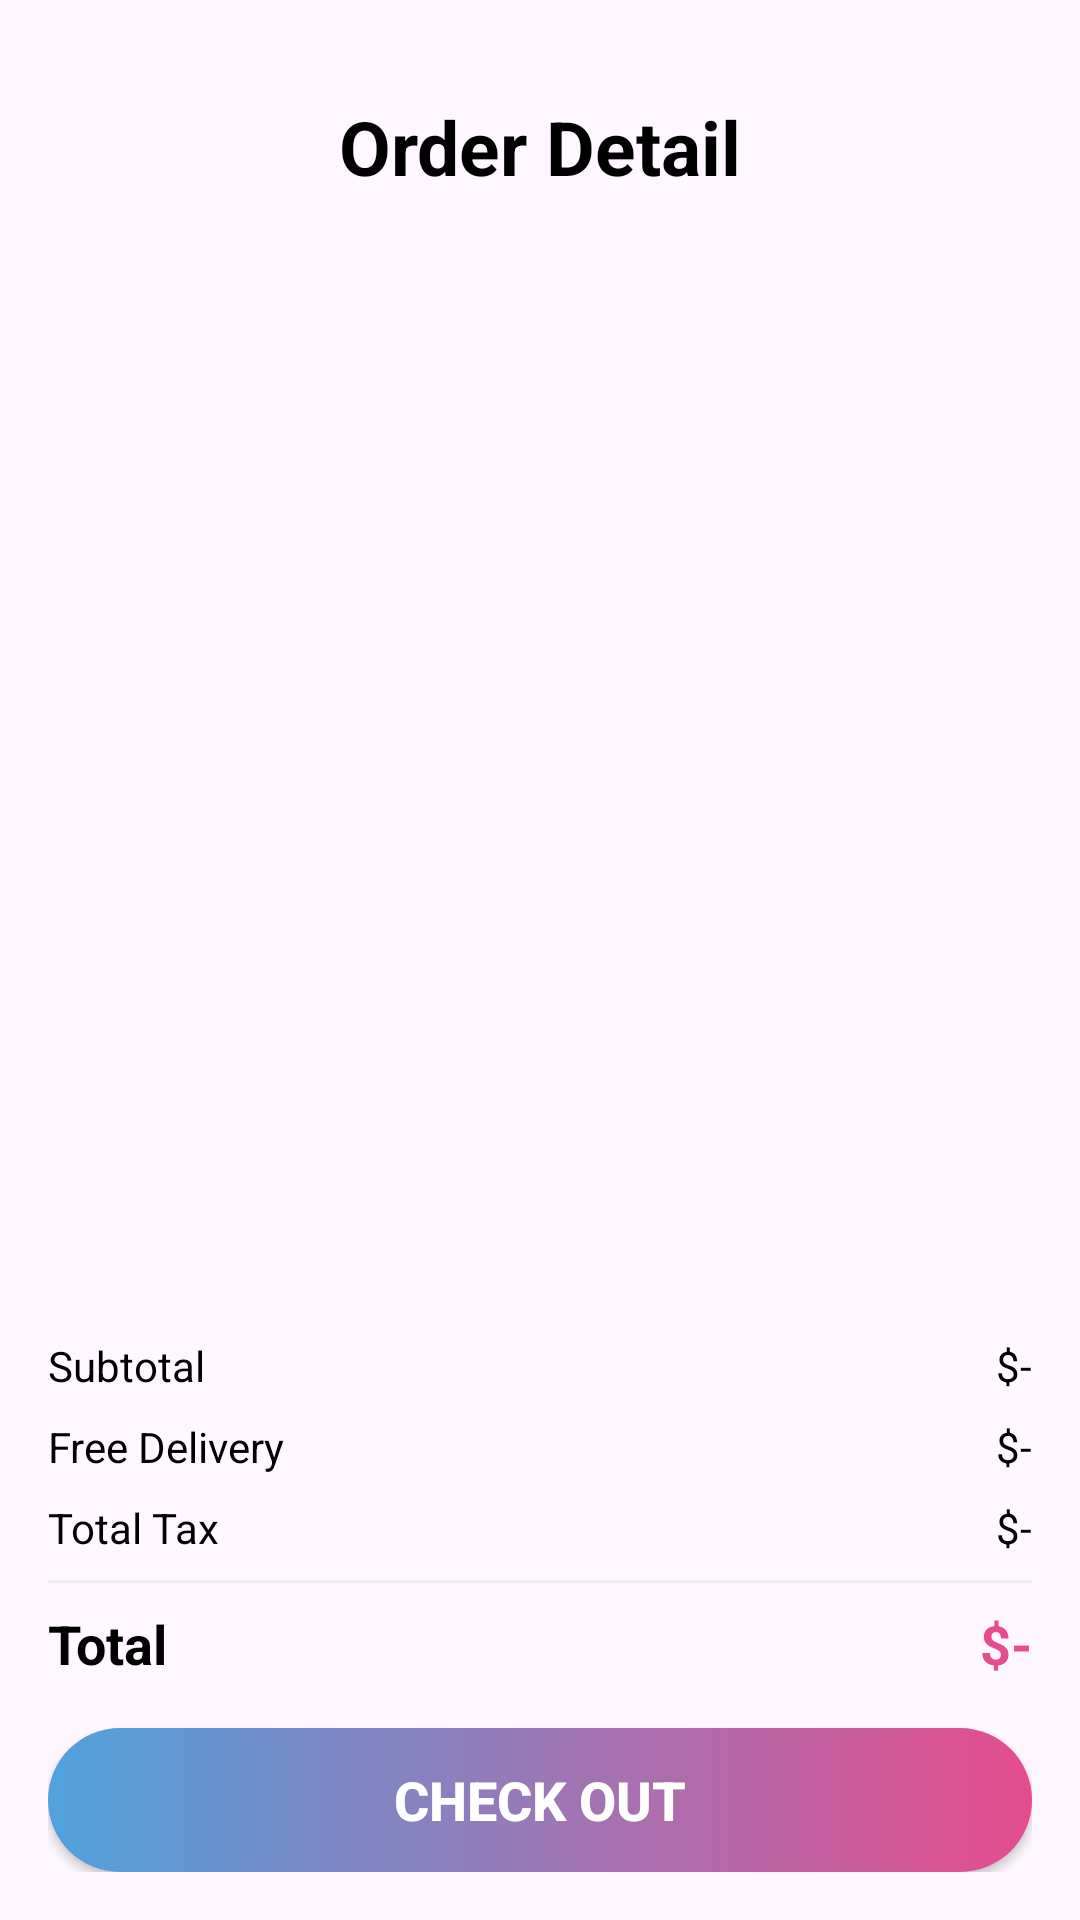

Produce the Android XML layout that renders to this screen, including the resource entries it uses.
<!-- AndroidManifest.xml: application theme Theme.ECommerce -->
<!-- res/layout/fragment_cart.xml -->
<?xml version="1.0" encoding="utf-8"?>
<androidx.constraintlayout.widget.ConstraintLayout xmlns:android="http://schemas.android.com/apk/res/android"
    xmlns:app="http://schemas.android.com/apk/res-auto"
    xmlns:tools="http://schemas.android.com/tools"
    android:layout_width="match_parent"
    android:layout_height="match_parent"
    tools:context=".fragments.CartFragment">

    <TextView
        android:id="@+id/emptyTxt"
        android:layout_width="wrap_content"
        android:layout_height="wrap_content"
        android:text="Your Cart is Empty"
        android:visibility="gone"
        app:layout_constraintBottom_toBottomOf="parent"
        app:layout_constraintEnd_toEndOf="parent"
        app:layout_constraintStart_toStartOf="parent"
        app:layout_constraintTop_toTopOf="parent"
        tools:visibility="visible" />

    <ScrollView
        android:layout_width="match_parent"
        android:layout_height="match_parent">

        <LinearLayout
            android:layout_width="match_parent"
            android:layout_height="wrap_content"
            android:orientation="vertical"
            android:paddingBottom="100dp">

            <androidx.constraintlayout.widget.ConstraintLayout
                android:layout_width="match_parent"
                android:layout_height="wrap_content"
                android:paddingTop="32dp">

                <TextView
                    android:id="@+id/textView7"
                    android:layout_width="wrap_content"
                    android:layout_height="wrap_content"
                    android:text="Order Detail"
                    android:textColor="@color/black"
                    android:textSize="25sp"
                    android:textStyle="bold"
                    app:layout_constraintBottom_toBottomOf="parent"
                    app:layout_constraintEnd_toEndOf="parent"
                    app:layout_constraintStart_toStartOf="parent"
                    app:layout_constraintTop_toTopOf="parent" />
            </androidx.constraintlayout.widget.ConstraintLayout>

            <androidx.recyclerview.widget.RecyclerView
                android:id="@+id/viewCart"
                android:layout_width="match_parent"
                android:layout_height="wrap_content"
                android:layout_margin="16dp" />
        </LinearLayout>
    </ScrollView>

    <androidx.constraintlayout.widget.ConstraintLayout
        android:layout_width="match_parent"
        android:layout_height="wrap_content"
        android:background="@drawable/white_bg"
        android:padding="16dp"
        app:layout_constraintBottom_toBottomOf="parent">

        <TextView
            android:id="@+id/textView8"
            android:layout_width="wrap_content"
            android:layout_height="wrap_content"
            android:text="@string/subtotal"
            android:textColor="@color/black"
            app:layout_constraintStart_toStartOf="parent"
            app:layout_constraintTop_toTopOf="parent" />

        <TextView
            android:id="@+id/totalFeeTxt"
            android:layout_width="wrap_content"
            android:layout_height="wrap_content"
            android:text="$-"
            android:textColor="@color/black"
            app:layout_constraintEnd_toEndOf="parent"
            app:layout_constraintTop_toTopOf="parent" />

        <TextView
            android:id="@+id/textView9"
            android:layout_width="wrap_content"
            android:layout_height="wrap_content"
            android:layout_marginTop="8dp"
            android:text="@string/free_delivery"
            android:textColor="@color/black"
            app:layout_constraintStart_toStartOf="parent"
            app:layout_constraintTop_toBottomOf="@+id/textView8" />

        <TextView
            android:id="@+id/deliveryTxt"
            android:layout_width="wrap_content"
            android:layout_height="wrap_content"
            android:text="$-"
            android:textColor="@color/black"
            app:layout_constraintEnd_toEndOf="parent"
            app:layout_constraintTop_toTopOf="@+id/textView9" />

        <TextView
            android:id="@+id/textView14"
            android:layout_width="wrap_content"
            android:layout_height="wrap_content"
            android:layout_marginTop="8dp"
            android:text="@string/total_tax"
            android:textColor="@color/black"
            app:layout_constraintStart_toStartOf="parent"
            app:layout_constraintTop_toBottomOf="@+id/textView9" />

        <TextView
            android:id="@+id/taxTxt"
            android:layout_width="wrap_content"
            android:layout_height="wrap_content"
            android:text="$-"
            android:textColor="@color/black"
            app:layout_constraintEnd_toEndOf="parent"
            app:layout_constraintTop_toTopOf="@+id/textView14" />

        <View
            android:id="@+id/view3"
            android:layout_width="match_parent"
            android:layout_height="1dp"
            android:layout_marginTop="8dp"
            android:background="@color/lightGrey"
            app:layout_constraintTop_toBottomOf="@+id/textView14" />

        <TextView
            android:id="@+id/textView15"
            android:layout_width="wrap_content"
            android:layout_height="wrap_content"
            android:layout_marginTop="8dp"
            android:text="@string/total"
            android:textColor="@color/black"
            android:textSize="18sp"
            android:textStyle="bold"
            app:layout_constraintStart_toStartOf="parent"
            app:layout_constraintTop_toBottomOf="@+id/view3" />

        <TextView
            android:id="@+id/totalTxt"
            android:layout_width="wrap_content"
            android:layout_height="wrap_content"
            android:text="$-"
            android:textColor="@color/pink"
            android:textSize="18sp"
            android:textStyle="bold"
            app:layout_constraintEnd_toEndOf="parent"
            app:layout_constraintTop_toTopOf="@+id/textView15" />

        <androidx.appcompat.widget.AppCompatButton
            android:id="@+id/checkoutBtn"
            android:layout_width="match_parent"
            android:layout_height="wrap_content"
            android:layout_marginTop="16dp"
            android:background="@drawable/gradient_bg"
            android:text="@string/check_out"
            android:textColor="@color/white"
            android:textSize="18sp"
            android:textStyle="bold"
            app:layout_constraintTop_toBottomOf="@+id/textView15" />
    </androidx.constraintlayout.widget.ConstraintLayout>
</androidx.constraintlayout.widget.ConstraintLayout>
<!-- resources referenced by this layout -->
<resources>
  <color name="black">#FF000000</color>
  <color name="lightGrey">#EDEDED</color>
  <color name="pink">#E54D8F</color>
  <color name="white">#FFFFFFFF</color>
  <!-- drawable gradient_bg (drawable) -->
  <?xml version="1.0" encoding="utf-8"?>
  <selector xmlns:android="http://schemas.android.com/apk/res/android">
  <item>
      <shape android:shape="rectangle">
          <gradient android:angle="0"
              android:startColor="@color/blue"
              android:endColor="@color/pink"/>
  
          <corners android:radius="50dp"/>
      </shape>
  </item>
  </selector>
  <string name="check_out">Check Out</string>
  <string name="free_delivery">Free Delivery</string>
  <string name="subtotal">Subtotal</string>
  <string name="total">Total</string>
  <string name="total_tax">Total Tax</string>
  <style name="Theme.ECommerce" parent="Base.Theme.ECommerce" />
  <color name="blue">#50A2DD</color>
  <style name="Base.Theme.ECommerce" parent="Theme.Material3.DayNight.NoActionBar">
          
          
      </style>
</resources>
